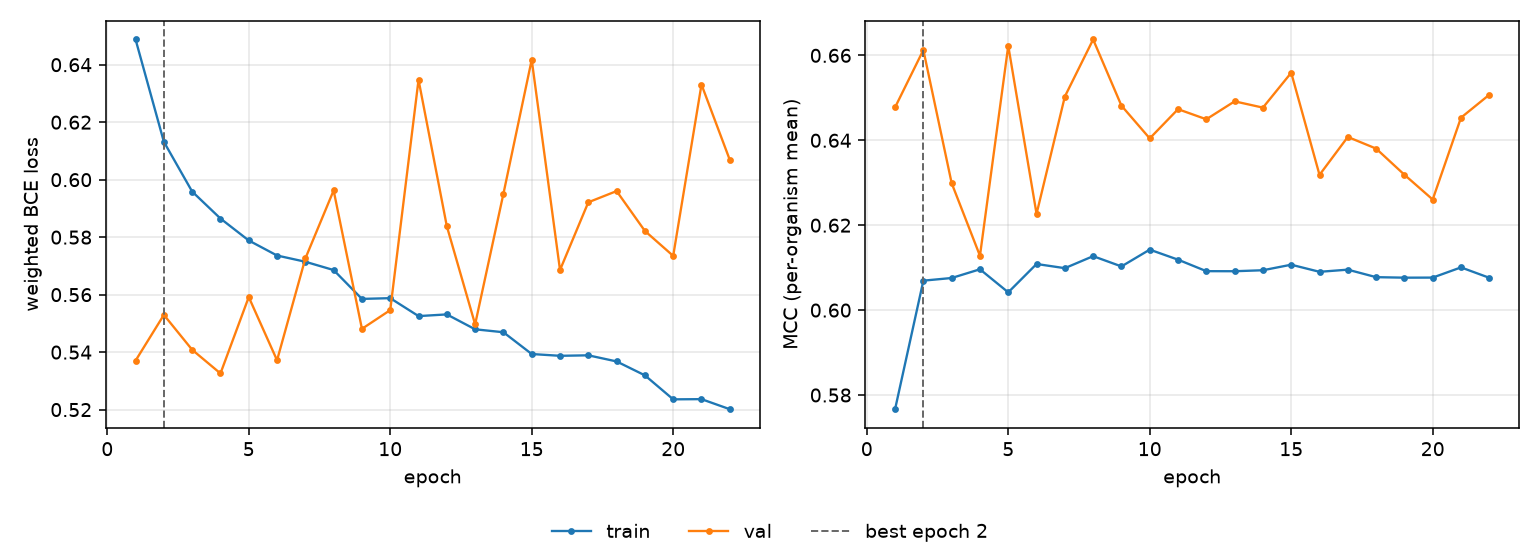

The data file committed next to this chart (first rows):
epoch, tr_loss, vl_loss, tr_mcc, vl_mcc, is_best
1, 0.6488, 0.537, 0.5767, 0.6478, False
2, 0.6132, 0.553, 0.6069, 0.6613, True
3, 0.5959, 0.5408, 0.6076, 0.6299, False
4, 0.5865, 0.5326, 0.6096, 0.6128, False
5, 0.5788, 0.5592, 0.6042, 0.6622, False
6, 0.5736, 0.5372, 0.6109, 0.6227, False
7, 0.5714, 0.5726, 0.6099, 0.6503, False
8, 0.5686, 0.5963, 0.6127, 0.6637, False
9, 0.5585, 0.5481, 0.6103, 0.6482, False
10, 0.5588, 0.5546, 0.6142, 0.6404, False
11, 0.5525, 0.6347, 0.6119, 0.6473, False
12, 0.5531, 0.5838, 0.6092, 0.6449, False
13, 0.5479, 0.5497, 0.6092, 0.6492, False
14, 0.5469, 0.5951, 0.6094, 0.6477, False
15, 0.5393, 0.6417, 0.6107, 0.6559, False
16, 0.5387, 0.5686, 0.609, 0.6319, False
17, 0.5389, 0.5921, 0.6095, 0.6408, False
18, 0.5368, 0.596, 0.6078, 0.638, False
19, 0.5319, 0.5822, 0.6076, 0.6319, False
20, 0.5236, 0.5735, 0.6077, 0.626, False
21, 0.5236, 0.6331, 0.6101, 0.6453, False
22, 0.5201, 0.6069, 0.6076, 0.6507, False
